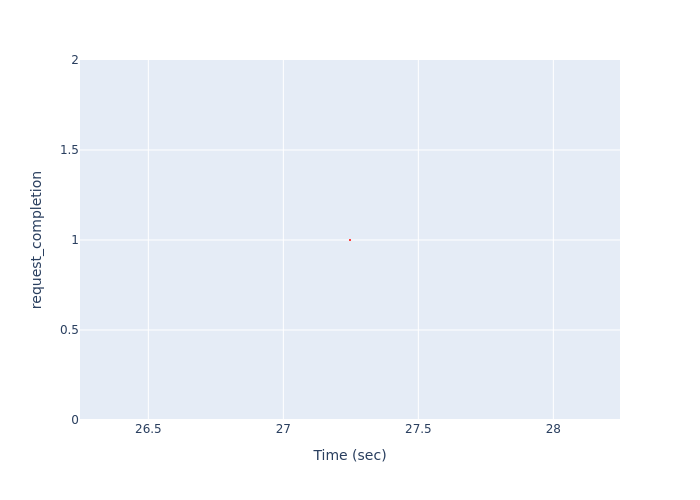

The data file committed next to this chart (first rows):
Time (sec), request_completion
27.25, 1
